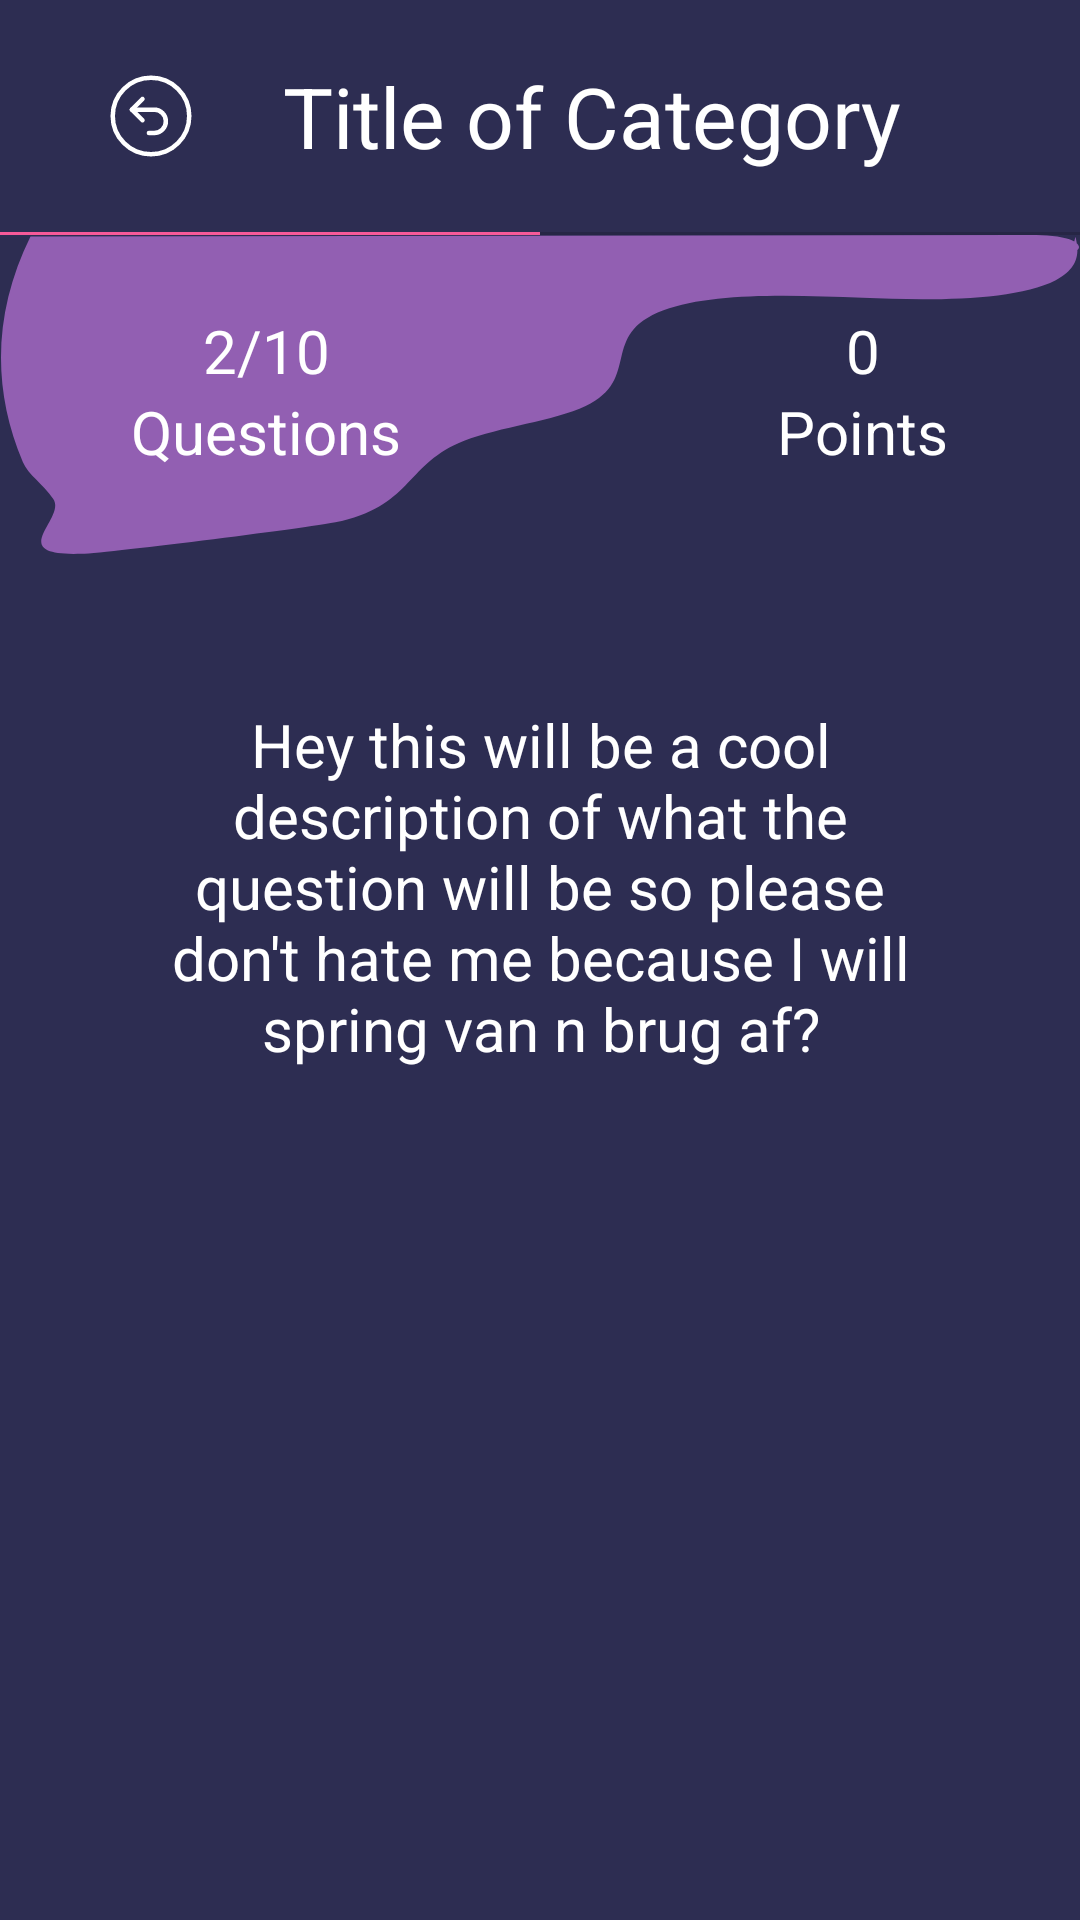

Reconstruct the res/layout file that produces this screen, plus the resources it refers to.
<!-- AndroidManifest.xml: application theme Theme.Scientia -->
<!-- res/layout/activity_question_one.xml -->
<?xml version="1.0" encoding="utf-8"?>
<RelativeLayout xmlns:android="http://schemas.android.com/apk/res/android"
    xmlns:app="http://schemas.android.com/apk/res-auto"
    xmlns:tools="http://schemas.android.com/tools"
    android:layout_width="match_parent"
    android:layout_height="match_parent"
    tools:context=".QuestionOneActivity"
    android:orientation="vertical"
    android:background="@color/background">

    <LinearLayout
        android:id="@+id/topNav"
        android:layout_width="match_parent"
        android:layout_height="wrap_content"
        android:weightSum="3"
        android:padding="20dp"
        android:gravity="center">

        <ImageView
            android:id="@+id/iv_backbtn"
            android:layout_width="wrap_content"
            android:layout_height="wrap_content"
            android:src="@drawable/back"
            android:layout_weight="1"/>

        <TextView
            android:id="@+id/tv_title"
            android:layout_width="wrap_content"
            android:layout_height="wrap_content"
            android:text="Title of Category"
            android:textColor="@color/white"
            android:textSize="28dp"
            android:gravity="center"
            android:layout_weight="1"/>

        <Space
            android:layout_width="wrap_content"
            android:layout_height="wrap_content"
            android:layout_weight="1"/>
    </LinearLayout>








    <ProgressBar
        android:id="@+id/pb_line"
        android:layout_width="match_parent"
        android:layout_height="1dp"
        android:progressTint="@color/pink"
        style="@style/Widget.AppCompat.ProgressBar.Horizontal"
        android:max="2"
        android:progress="1"
        android:layout_below="@+id/topNav"/>

    <ScrollView
        android:layout_width="match_parent"
        android:layout_height="match_parent"
        android:layout_below="@id/pb_line">

        <LinearLayout
            android:layout_width="match_parent"
            android:layout_height="match_parent"
            android:orientation="vertical">

            <RelativeLayout
                android:layout_width="match_parent"
                android:layout_height="match_parent"
                android:orientation="vertical">

                <ImageView
                    android:layout_width="match_parent"
                    android:layout_height="match_parent"
                    android:src="@drawable/ic_purple_shape"
                    android:adjustViewBounds="true"/>

                <LinearLayout
                    android:layout_width="match_parent"
                    android:layout_height="wrap_content"
                    android:layout_weight="3"
                    android:orientation="horizontal">

                    <LinearLayout
                        android:layout_width="wrap_content"
                        android:layout_height="wrap_content"
                        android:orientation="vertical"
                        android:layout_weight="1"
                        android:padding="25dp"
                        android:gravity="center">

                        <TextView
                            android:id="@+id/tv_question_number"
                            android:layout_width="wrap_content"
                            android:layout_height="wrap_content"
                            android:text="2/10"
                            android:textSize="20sp"
                            android:textColor="@color/white"/>

                        <TextView
                            android:layout_width="wrap_content"
                            android:layout_height="wrap_content"
                            android:text="Questions"
                            android:textSize="20sp"
                            android:textColor="@color/white"/>
                    </LinearLayout>

                    <Space
                        android:layout_width="0dp"
                        android:layout_height="match_parent"
                        android:layout_weight="1"/>

                    <LinearLayout
                        android:layout_width="wrap_content"
                        android:layout_height="wrap_content"
                        android:orientation="vertical"
                        android:layout_weight="1"
                        android:padding="25dp"
                        android:gravity="center">

                        <TextView
                            android:id="@+id/tv_score"
                            android:layout_width="wrap_content"
                            android:layout_height="wrap_content"
                            android:text="0"
                            android:textSize="20sp"
                            android:textColor="@color/white"/>

                        <TextView
                            android:layout_width="wrap_content"
                            android:layout_height="wrap_content"
                            android:text="Points"
                            android:textSize="20sp"
                            android:textColor="@color/white"/>
                    </LinearLayout>
                </LinearLayout>
            </RelativeLayout>
            <LinearLayout
                android:id="@+id/ll_answers_container"
                android:layout_width="match_parent"
                android:layout_height="match_parent"
                android:orientation="vertical"
                android:padding="50dp">

                <TextView
                    android:id="@+id/tv_question_text"
                    android:layout_width="match_parent"
                    android:layout_height="wrap_content"
                    android:text="Hey this will be a cool description of what the question will be so please don't hate me because I will spring van n brug af?"
                    android:textSize="20sp"
                    android:textColor="@color/white"
                    android:gravity="center"
                    android:layout_gravity="fill"
                    android:layout_marginBottom="50dp"/>






































            </LinearLayout>
        </LinearLayout>
    </ScrollView>









</RelativeLayout>
<!-- resources referenced by this layout -->
<resources>
  <color name="background">#2D2D52</color>
  <color name="gray">#747474</color>
  <color name="pink">#F65A99</color>
  <color name="white">#FFFFFFFF</color>
  <!-- drawable back (drawable) -->
  <vector xmlns:android="http://schemas.android.com/apk/res/android"
      android:width="34dp"
      android:height="34dp"
      android:viewportWidth="34"
      android:viewportHeight="34">
    <path
        android:pathData="M26.016,7.984C30.995,12.964 30.995,21.036 26.016,26.016C21.036,30.995 12.964,30.995 7.984,26.016C3.005,21.036 3.005,12.964 7.984,7.984C12.964,3.005 21.036,3.005 26.016,7.984"
        android:strokeLineJoin="round"
        android:strokeWidth="1.5"
        android:fillColor="#00000000"
        android:strokeColor="#ffffff"
        android:strokeLineCap="round"/>
    <path
        android:pathData="M14.167,18.415L10.625,14.874L14.167,11.332"
        android:strokeLineJoin="round"
        android:strokeWidth="1.5"
        android:fillColor="#00000000"
        android:strokeColor="#ffffff"
        android:strokeLineCap="round"/>
    <path
        android:pathData="M16.292,22.667H18.063C20.214,22.667 21.958,20.923 21.958,18.771C21.958,16.619 20.214,14.875 18.063,14.875H16.292H10.625"
        android:strokeLineJoin="round"
        android:strokeWidth="1.5"
        android:fillColor="#00000000"
        android:strokeColor="#ffffff"
        android:strokeLineCap="round"/>
  </vector>
  <!-- drawable custom_input (drawable) -->
  <?xml version="1.0" encoding="utf-8"?>
  <selector xmlns:android="http://schemas.android.com/apk/res/android">
  
      <item android:state_enabled="true">
          <shape android:shape="rectangle">
              <corners android:radius="100dp"></corners>
              <stroke android:color="@color/purple" android:width="2dp"></stroke>
          </shape>
      </item>
  
  </selector>
  <!-- drawable ic_purple_shape (drawable) -->
  <vector xmlns:android="http://schemas.android.com/apk/res/android"
      android:width="487dp"
      android:height="144dp"
      android:viewportWidth="487"
      android:viewportHeight="144">
    <path
        android:pathData="M485.39,0.76C487.14,7.5 487.27,14.81 476.5,20.38C458.56,29.66 420.67,29.73 389.25,28.36C357.82,27 321.13,25.81 299.3,33.96C269.7,45.02 289.84,64.95 264.13,77.17C249.99,83.89 225.06,86.65 209.24,92.88C182.99,103.22 186.2,121.16 153.98,129.08C143.57,131.64 49.05,143.45 36.45,143.91C0.53,145.21 29.75,128.13 23.61,119.12C18.88,112.18 12.34,108.28 9.91,102.55C-4.36,68.76 -3.21,34.36 13.32,0.7L460.73,0C467.9,-0.01 475.61,0.04 481.43,1.53C487.25,3.03 489.36,6.55 483.58,8.06"
        android:fillColor="#925FB2"/>
  </vector>
  <style name="Theme.Scientia" parent="Theme.MaterialComponents.DayNight.DarkActionBar">
          
          <item name="colorPrimary">@color/purple_500</item>
          <item name="colorPrimaryVariant">@color/purple_700</item>
          <item name="colorOnPrimary">@color/white</item>
          
          <item name="colorSecondary">@color/teal_200</item>
          <item name="colorSecondaryVariant">@color/teal_700</item>
          <item name="colorOnSecondary">@color/black</item>
          
          <item name="android:statusBarColor" tools:targetApi="l">?attr/colorPrimaryVariant</item>
          
      </style>
  <color name="purple">#925FB2</color>
  <color name="purple_500">#FF6200EE</color>
  <color name="purple_700">#FF3700B3</color>
  <color name="teal_200">#FF03DAC5</color>
  <color name="teal_700">#FF018786</color>
  <color name="black">#FF000000</color>
</resources>
